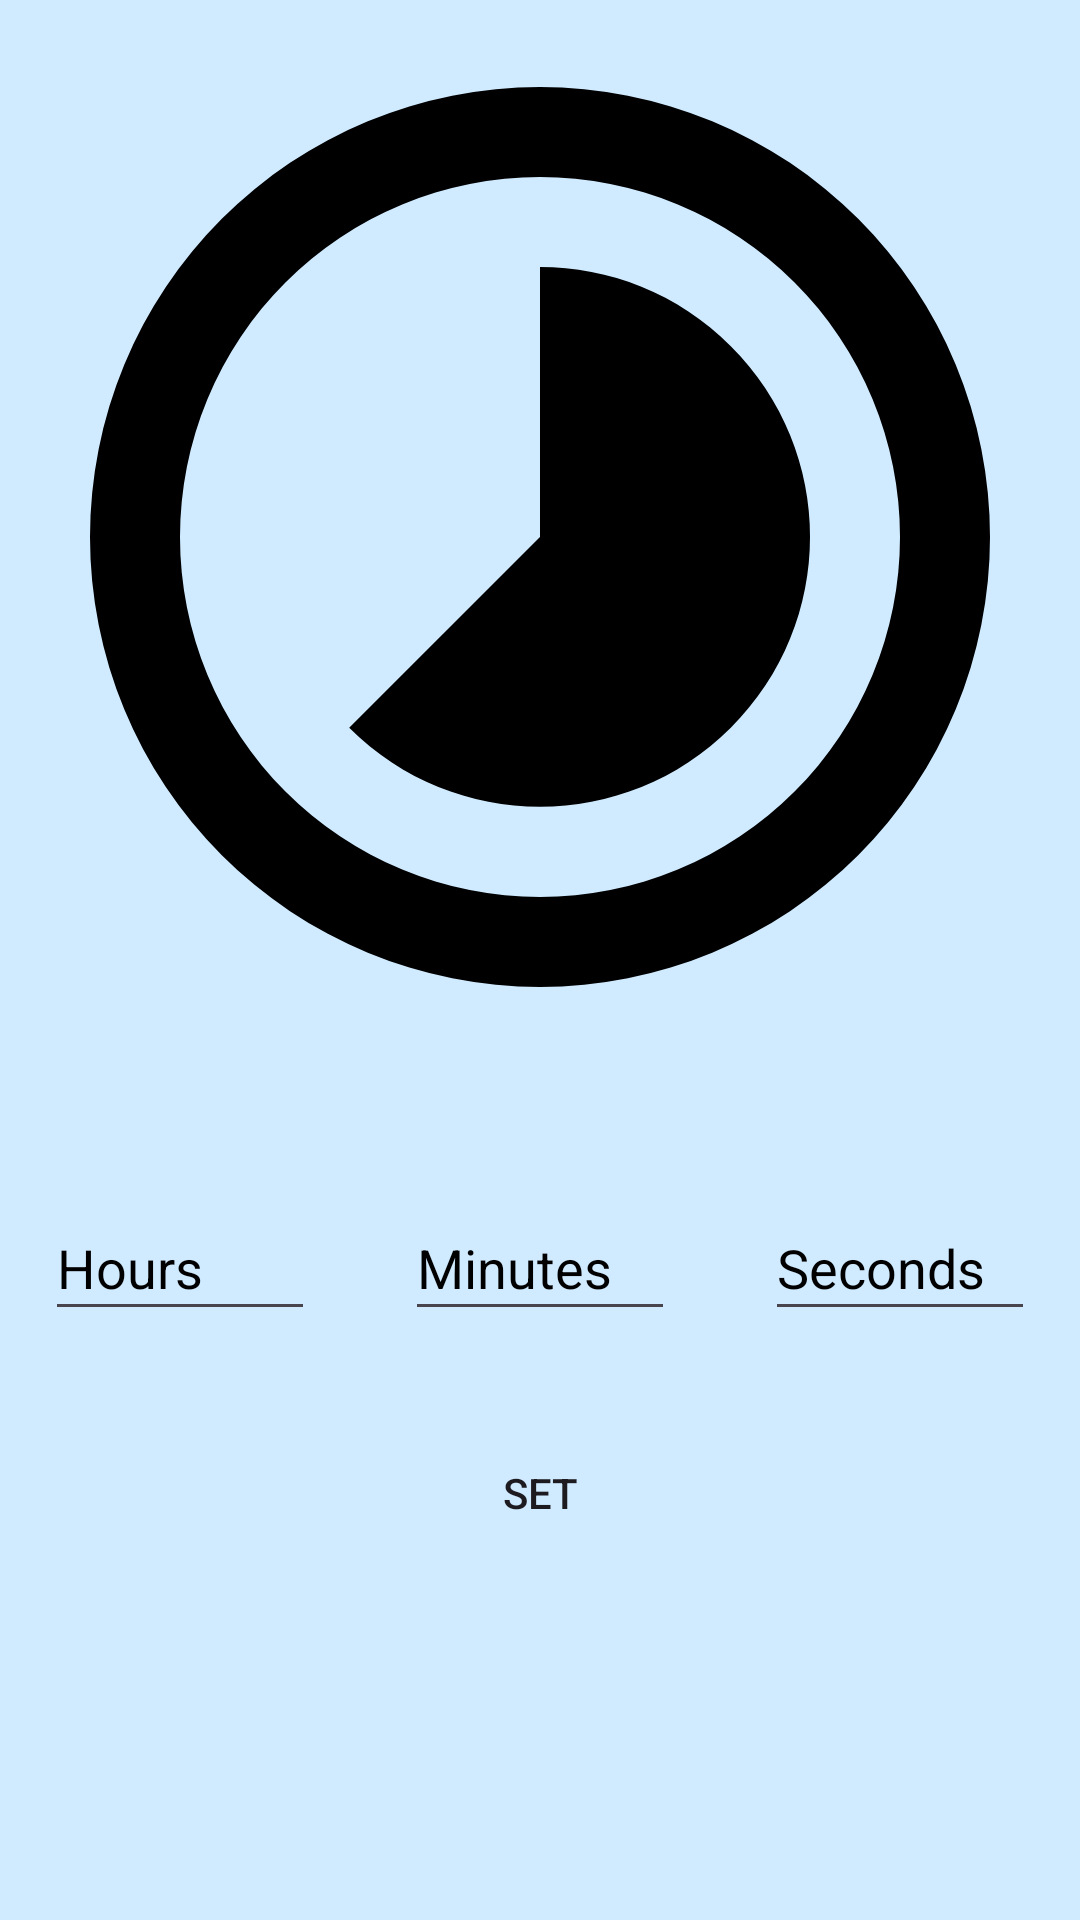

Layout XML and referenced resources for this Android screen:
<!-- AndroidManifest.xml: application theme Theme.FinalProject -->
<!-- res/layout/set_time.xml -->
<?xml version="1.0" encoding="utf-8"?>
<androidx.constraintlayout.widget.ConstraintLayout xmlns:android="http://schemas.android.com/apk/res/android"
    xmlns:app="http://schemas.android.com/apk/res-auto"
    xmlns:tools="http://schemas.android.com/tools"
    android:background="#d0ebff"
    android:layout_width="match_parent"
    android:layout_height="match_parent">

    <Button
        android:id="@+id/setTime"
        android:layout_width="wrap_content"
        android:layout_height="wrap_content"
        android:background="@drawable/done_button"
        android:backgroundTint="#187BCE"
        android:text="@string/done_button"
        app:layout_constraintBottom_toBottomOf="parent"
        app:layout_constraintEnd_toEndOf="parent"
        app:layout_constraintStart_toStartOf="parent"
        app:layout_constraintTop_toTopOf="parent"
        app:layout_constraintVertical_bias="0.8" />

    <EditText
        android:textColorHint="#000000"
        android:id="@+id/minutesBox"
        android:layout_width="90dp"
        android:layout_height="45dp"
        android:layout_marginBottom="30dp"
        android:autofillHints=""
        android:ems="10"
        android:hint="@string/minute_hint"
        android:inputType="number"
        android:labelFor="@id/setTime"
        app:layout_constraintBottom_toTopOf="@+id/setTime"
        app:layout_constraintEnd_toEndOf="parent"
        app:layout_constraintStart_toStartOf="parent" />

    <EditText
        android:textColorHint="#000000"
        android:id="@+id/hoursBox"
        android:layout_width="90dp"
        android:layout_height="45dp"
        android:layout_marginEnd="30dp"
        android:ems="10"
        android:hint="@string/hour_hint"
        android:importantForAutofill="no"
        android:inputType="number"
        android:labelFor="@id/setTime"
        app:layout_constraintEnd_toStartOf="@+id/minutesBox"
        app:layout_constraintTop_toTopOf="@+id/minutesBox" />

    <EditText
        android:textColorHint="#000000"
        android:id="@+id/secondBox"
        android:layout_width="90dp"
        android:layout_height="45dp"
        android:layout_marginStart="30dp"
        android:ems="10"
        android:hint="@string/second_hint"
        android:importantForAutofill="no"
        android:inputType="number"
        android:labelFor="@id/setTime"
        app:layout_constraintStart_toEndOf="@+id/minutesBox"
        app:layout_constraintTop_toTopOf="@+id/minutesBox" />

    <ImageView
        android:id="@+id/workingTimeView"
        style="?android:attr/progressBarStyleHorizontal"
        android:layout_width="360dp"
        android:layout_height="360dp"
        android:layout_marginBottom="40dp"
        android:contentDescription="@string/worker_icon"
        app:layout_constraintBottom_toTopOf="@+id/minutesBox"
        app:layout_constraintEnd_toEndOf="parent"
        app:layout_constraintHorizontal_bias="0.49"
        app:layout_constraintStart_toStartOf="parent"
        app:srcCompat="@drawable/pictogrammers_material_timelapse" />

</androidx.constraintlayout.widget.ConstraintLayout>
<!-- resources referenced by this layout -->
<resources>
  <!-- drawable pictogrammers_material_timelapse (drawable) -->
  <vector android:height="60dp" android:viewportHeight="24"
      android:viewportWidth="24" android:width="60dp" xmlns:android="http://schemas.android.com/apk/res/android">
      <path android:fillColor="#FF000000" android:pathData="M12,20A8,8 0,0 1,4 12A8,8 0,0 1,12 4A8,8 0,0 1,20 12A8,8 0,0 1,12 20M12,2A10,10 0,0 0,2 12A10,10 0,0 0,12 22A10,10 0,0 0,22 12A10,10 0,0 0,12 2M16.24,7.76C15.07,6.58 13.53,6 12,6V12L7.76,16.24C10.1,18.58 13.9,18.58 16.24,16.24C18.59,13.9 18.59,10.1 16.24,7.76Z"/>
  </vector>
  <string name="done_button">Set</string>
  <string name="hour_hint">Hours</string>
  <string name="minute_hint">Minutes</string>
  <string name="second_hint">Seconds</string>
  <string name="worker_icon">Worker</string>
  <style name="Theme.FinalProject" parent="Base.Theme.FinalProject" />
  <style name="Base.Theme.FinalProject" parent="Theme.Material3.DayNight.NoActionBar">
          
          
          <item name="colorPrimary">@color/my_light_primary</item>
      </style>
  <color name="my_light_primary">#00BCD4</color>
</resources>
